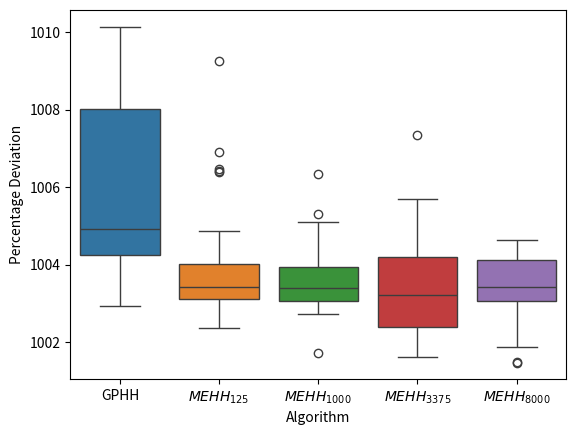

Source code (Python): (Note: this script raises an exception after producing the figure.)
import numpy as np
import matplotlib.pyplot as plt
import seaborn as sns

gp="""1004.92145823 1007.74813205 1004.82638246 1004.23652736 1004.26703478
 1003.93447562 1003.71804909 1004.4602199  1004.0892737  1006.98950552
 1008.13347376 1008.82617816 1008.49668943 1005.94363241 1008.12318077
 1003.71505591 1008.60761855 1010.14751189 1004.79768882 1003.51884558
 1003.48501905 1007.00841513 1007.15498699 1002.92710895 1007.98500428
 1004.73097732 1005.7068924  1008.06429615 1008.25226875 1004.69652974
 1004.46083546"""
mp_10= """1003.71230743 1003.39109618 1002.86603658 1003.09716119 1006.3435667
 1004.13311453 1003.61236341 1003.02168422 1003.25317709 1002.97665097
 1003.35043242 1003.78788923 1001.72002578 1002.96967068 1003.37527361
 1005.10584612 1003.16226849 1002.73498981 1003.84699051 1004.67325986
 1004.3526509  1003.38015413 1003.48282668 1002.96967068 1004.18485586
 1004.0202895  1003.712091   1002.76696866 1003.26242537 1005.29542878
 1003.40668588"""
mp_15="""1002.99905983 1004.05967982 1003.83819571 1007.34264928 1002.29757375
 1005.69218523 1004.19115723 1003.22406167 1002.66559229 1002.96967068
 1005.48628867 1003.91302371 1004.40808747 1002.26703258 1003.52851059
 1001.62149606 1002.3397849  1002.10428731 1003.22041311 1002.44582739
 1004.55396863 1002.70804265 1004.28579581 1004.25977921 1002.36062163
 1003.22960953 1001.94492839 1002.64186796 1004.18485586 1003.0370076
 1001.92064129"""
mp_20="""1004.18485586 1003.33130033 1002.57638556 1003.42420134 1003.4140062
 1002.83065876 1003.14021919 1003.52932678 1004.63586511 1003.78585923
 1003.01685113 1004.3180602  1003.23164801 1003.82673649 1001.86874741
 1004.11954418 1004.18485586 1003.69400868 1003.84144229 1003.13392229
 1003.15747958 1002.96967068 1003.40782176 1004.62488331 1004.18485586
 1001.49506856 1002.57746499 1004.18485586 1001.47464244 1004.10398702
 1003.24894903
"""
mp_5="""1003.56737975 1003.19267592 1003.01874497 1002.96967068 1006.3908015
 1003.35291106 1003.23828969 1003.75884096 1002.96967068 1003.42710239
 1003.91301894 1003.39279462 1002.96967068 1003.34173037 1002.35916092
 1003.83035239 1003.3557296  1004.05081993 1002.89615293 1003.41881306
 1004.85863524 1006.90726177 1003.2191138  1003.46696599 1004.05071243
 1002.86837095 1002.99125401 1006.47923184 1009.24841529 1006.42240959
 1003.99783804"""
divs=[gp,mp_5,mp_10,mp_15,mp_20]
newdivs=[]
for i in range(len(divs)):
    newdivs.append(list(map(float,list(divs[i].split()))))
sns.boxplot(data=newdivs).set(xlabel="Algorithm",ylabel="Percentage Deviation")
plt.xticks(list(range(5)),["GPHH","$MEHH_{125}$","$MEHH_{1000}$","$MEHH_{3375}$","$MEHH_{8000}$"])
# plt.title(("Boxplots of % deviation for different algorithms"))
plt.savefig('../imgs/boxplot.png')
plt.show()